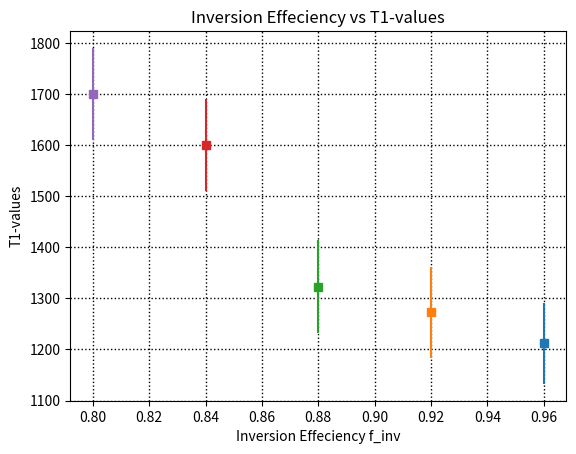

This chart was generated by the following Python code:
# -*- coding: utf-8 -*-
"""
Created on Wed Oct 14 15:56:39 2020

@author: musti
"""

import numpy as np
import matplotlib.pyplot as plt
import pandas as pd




f_inv = [0.96,0.92,0.88,0.84,0.80]
T1_Marques = [1211.801, 1272.432 , 1323.174, 1600, 1700]

stdDiv = [79.2 , 88.598, 90.795, 90, 90]


for i in range(len(f_inv)):
    plt.errorbar(f_inv[i], T1_Marques[i], yerr=stdDiv[i],marker='s', label='{}'.format(f_inv[i]))
plt.grid(color='k', linestyle=':', linewidth=1)
plt.title('Inversion Effeciency vs T1-values')
plt.xlabel('Inversion Effeciency f_inv')
plt.ylabel('T1-values')